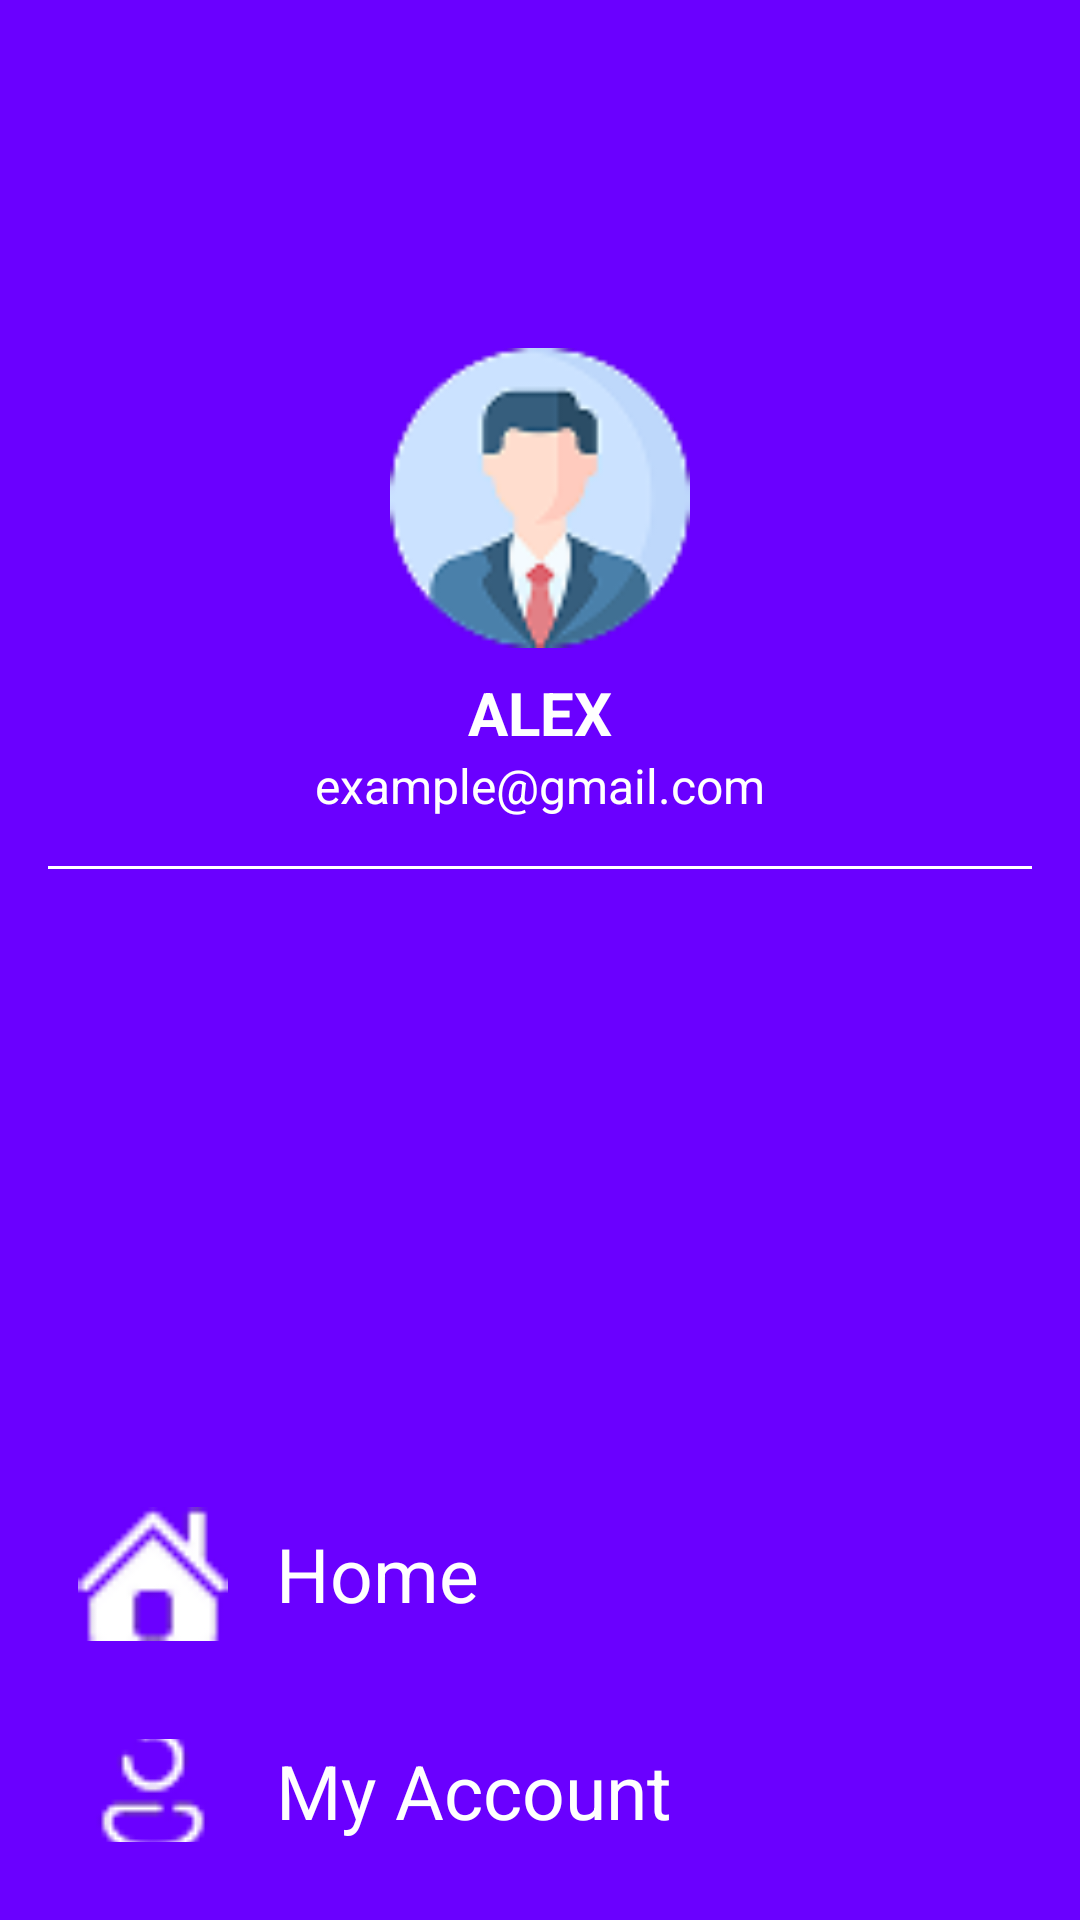

Produce the Android XML layout that renders to this screen, including the resource entries it uses.
<!-- AndroidManifest.xml: application theme Theme.CodingChallengesApp -->
<!-- res/layout/activity_menu.xml -->
<?xml version="1.0" encoding="utf-8"?>
<LinearLayout
    xmlns:android="http://schemas.android.com/apk/res/android"
    xmlns:app="http://schemas.android.com/apk/res-auto"
    android:layout_width="match_parent"
    android:layout_height="match_parent"
    android:orientation="vertical"
    android:background="@color/purple"
    android:padding="16dp">

    
    <ImageView
        android:id="@+id/profile_image"
        android:layout_width="100dp"
        android:layout_height="100dp"
        android:layout_marginTop="100dp"
        android:src="@drawable/ic_profile"
        android:layout_gravity="center_horizontal" />

    
    <TextView
        android:id="@+id/profile_name"
        android:layout_width="wrap_content"
        android:layout_height="wrap_content"
        android:text="ALEX"
        android:textSize="20sp"
        android:textStyle="bold"
        android:textColor="@android:color/white"
        android:layout_marginTop="8dp"
        android:gravity="center"
        android:layout_gravity="center_horizontal" />

    
    <TextView
        android:id="@+id/profile_email"
        android:layout_width="wrap_content"
        android:layout_height="wrap_content"
        android:text="example@gmail.com"
        android:textSize="16sp"
        android:textColor="@android:color/white"
        android:gravity="center"
        android:layout_gravity="center_horizontal" />

    
    <View
        android:layout_width="match_parent"
        android:layout_height="1dp"
        android:background="@android:color/white"
        android:layout_marginTop="16dp" />

    
    <LinearLayout
        android:layout_width="match_parent"
        android:layout_height="wrap_content"
        android:orientation="vertical"
        android:layout_marginTop="200dp">

        
        <LinearLayout
            android:id="@+id/home_layout"
            android:layout_width="match_parent"
            android:layout_height="wrap_content"
            android:orientation="horizontal"
            android:gravity="center_vertical"
            android:padding="10dp">

            <ImageView
                android:layout_width="50dp"
                android:layout_height="50dp"
                android:src="@drawable/ic_home"
                android:layout_marginEnd="16dp" />

            <TextView
                android:layout_width="wrap_content"
                android:layout_height="wrap_content"
                android:text="Home"
                android:textSize="25sp"
                android:textColor="@android:color/white" />
        </LinearLayout>

        
        <LinearLayout
            android:id="@+id/account_layout"
            android:layout_width="match_parent"
            android:layout_height="wrap_content"
            android:orientation="horizontal"
            android:gravity="center_vertical"
            android:padding="10dp"
            android:layout_marginTop="10dp">

            <ImageView
                android:layout_width="50dp"
                android:layout_height="50dp"
                android:src="@drawable/ic_man"
                android:layout_marginEnd="16dp" />

            <TextView
                android:layout_width="wrap_content"
                android:layout_height="wrap_content"
                android:text="My Account"
                android:textSize="25sp"
                android:textColor="@android:color/white" />
        </LinearLayout>

        
        <LinearLayout
            android:id="@+id/logout_layout"
            android:layout_width="match_parent"
            android:layout_height="wrap_content"
            android:gravity="center_vertical"
            android:orientation="horizontal"
            android:padding="10dp"
            android:layout_marginTop="10dp">

            <ImageView
                android:layout_width="50dp"
                android:layout_height="50dp"
                android:layout_marginEnd="16dp"
                android:src="@drawable/ic_logout" />

            <TextView
                android:layout_width="wrap_content"
                android:layout_height="wrap_content"
                android:text="Logout"
                android:textColor="@android:color/white"
                android:textSize="25sp" />
        </LinearLayout>
    </LinearLayout>
</LinearLayout>
<!-- resources referenced by this layout -->
<resources>
  <color name="purple">#6A00FF</color>
  <!-- drawable ic_home: png bitmap (drawable, 807 bytes) -->
  <!-- drawable ic_logout: png bitmap (drawable, 1829 bytes) -->
  <!-- drawable ic_man: png bitmap (drawable, 1013 bytes) -->
  <!-- drawable ic_profile: png bitmap (drawable, 5489 bytes) -->
  <style name="Theme.CodingChallengesApp" parent="Base.Theme.CodingChallengesApp" />
  <style name="Base.Theme.CodingChallengesApp" parent="Theme.Material3.DayNight.NoActionBar">
          
          
      </style>
</resources>
